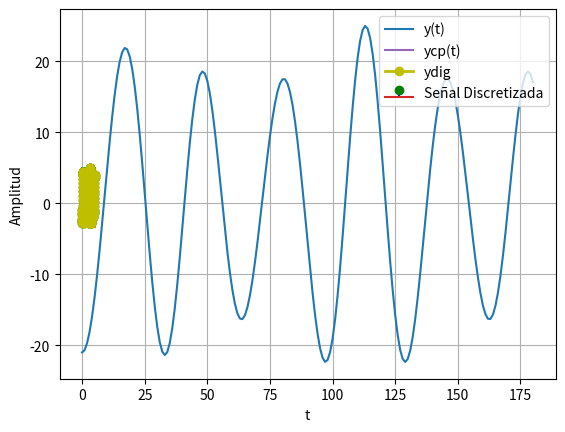
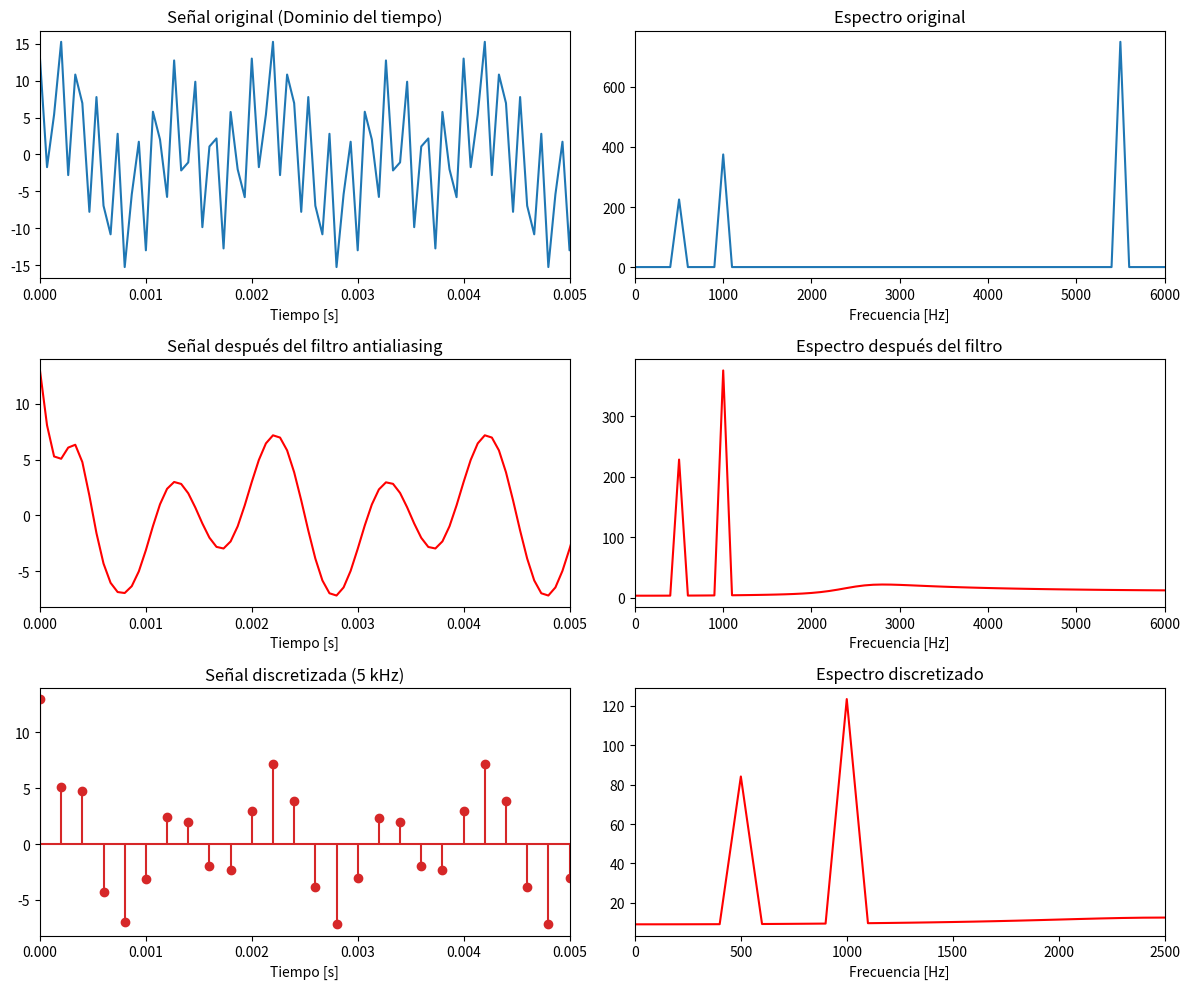

Python code for these plots, in order: (Note: this script raises an exception after producing the figures.)
'''Importar las bibliotecas necesarias'''
import numpy as np
import matplotlib.pyplot as plt
from scipy.spatial.distance import cdist

'''Funciones necesarias'''
#La función my_ceropen o cero pendiente, se encarga de ajustar la señal, es un paso condicional en donde el rango de la señal de entrada, es mapeada a un rango de salida diferente.
def my_ceropen(x,ymin = -3.3, ymax = 5): #Insertamos nuestro rango de entrada análoga (-3.3 a 5 [V]), como ymin, ymax, respectivamente.
  xmax = 25
  xmin = -25 # El valor de xmax y xmin, sale de la suma de amplitudes de las ondas de la señal dada, 20+3+2=25
  m = (ymax - ymin)/(xmax - xmin) #Se calcula la pendiente
  b = ymin - m*xmin #Y el intercepto
  yv = m*x + b #Por ultimo, se calcula la señal ajustada, con el cero pendiente, y la retorna.
  return yv

#La función de my_cuantizador, ejecuta un proceso de cuantización, en este proceso realiza un mapeo de un rango continuo de valores a una serie de valores discretos, conocidos como estados o niveles de cuantización.
def my_cuantizador(yn, vq) : #yn será un punto en el plano, el cual necesita ser cuantizado. En cambio, vq será el vector de los estados cuantizados.

  Ne = vq.shape[0] #tamaño vector de estados
  dn = cdist(yn.reshape(-1,1),vq.reshape(-1,1))#distancia yn (punto en el plano) al vector de estados cuantizados vq, la función .reshape(-1,1) asegura vectores columna para poder utilizar la biblioteca importada, cdist.
  ind = np.argmin(dn) #posición distancia, entre más pequeña sea, el estado de cuantización en vq está cerca del valor de entrada yn.
  return vq[ind] #.armin sirve para encontrar cual de lo niveles de cuantización es el más cercano al punto de valor de entrada.


'''Cero y Pendiente, velocidad angular, periodo, frecuencia'''
A1 = 20 # amplitud 1ra señal - seno
A2 = -3 # amplitud 2da señal - coseno
A3 = 2 # amplitud 3ra señal - coseno

#Para el paso de seno a coseno de la primera señal, se aplica la ecuación: sin(wt+90)=-coswt, por lo tanto, la señal queda -cos(7t-(pi/2)+pi/2)=-cos(7t)

T_1 = (2/7)*np.pi # Cos 1
T_2 = (2/5)*np.pi # Cos 2
T_3 = (2/10)*np.pi # Cos 3

#Luego de haber sacado los periodos fundamentales de cada señal, se busca la frecuencia angular. Sabiendo que w= 2pi/T

w1=7
w2=5
w3=10

#Despues, teniendo velocidad angular y periodo, se halla la frecuencia de cada una. F=1/T, siendo esta el inverso de su periodo.

f1=1/T_1
f2=1/T_2
f3=1/T_3

#Para establecer los intervalos del tiempo, se es necesario tener en cuenta que el tiempo final, será igual al producto entre el periodo más grande y 4.

ti = 0 #tiempo inicial
tf = 4*T_2 #tiempo final
Fs = 36 # Por teorema de Nyquist, la frecuencia debe ser como minimo 2 o más veces la frecuencia máxima de las 3 señales. (Fs>=2Fmax)
Ts = 1/Fs
tv = np.arange(ti,tf,Ts) #vector de datos en tiempo #discretizar
y = A1*np.sin(w1*tv-np.pi/2)+ A2*np.cos(w2*tv)+ A3*np.cos(w3*tv) #vector de datos en amplitud

#cero y pendiente
ymin = -3.3
ymax = 5
nbits = 5 #Número de bits
plt.plot(y,label='y(t)') #continua

ycs = my_ceropen(y, ymin,ymax)#recta aplicada con cero y pendiente
ve = np.linspace(ymin,ymax,2**nbits)#Vector de cuantización de cada uno de los estados.

#Este ciclo ejecutara de la forma de que cada una de las muestras de la recta ycs, encuentre el punto proximo al vector de cuantización, es decir, los estados, hasta que recorra los 32 estados.
for i in range(ycs.shape[0]):
   if i==0: #primera muestra
     yq = my_cuantizador(ycs[i],ve)
   else:
     yq = np.append(yq,my_cuantizador(ycs[i],ve)) #apilar datos cuantizando si i>0

#Este ciclo trazara una linea horizontal a lo largo del vector del tiempo tv en dicha amplitud.
for v in ve:
  plt.plot(tv,v*np.ones(len(tv)))#estados de cuantización

plt.stem(tv,yq , linefmt="b", markerfmt="go", basefmt="", label="Señal Discretizada")
plt.plot(tv,ycs,label='ycp(t)') #discreta cero y pendiente
plt.plot(tv,yq,c='y',marker='o',label='ydig', linewidth=2) #cuantizada + discreta = digital
plt.legend()
plt.grid()
plt.xlabel('t')
plt.ylabel('Amplitud')
plt.show()
print("Señal discretizada")

'''Importar las bibliotecas necesarias'''
import numpy as np
import matplotlib.pyplot as plt
from scipy import signal

# Definir las frecuencias de las componentes de la señal en Hertz (Hz).
f1 = 500   # Hz
f2 = 1000  # Hz
f3 = 5500  # Hz

# Establecer una frecuencia de muestreo muy alta para simular una señal continua.
fs_high = 15000  # Frecuencia de muestreo alta para simular señal "continua"

# Crear un vector de tiempo para la señal de alta frecuencia. Se elige un intervalo corto (0.01s) para visualización.
t_high = np.arange(0, 0.01, 1/fs_high)  # Vector de tiempo para la señal "continua"

# Generar la señal original sumando tres componentes sinusoidales con sus respectivas amplitudes y frecuencias.
x_high = (3 * np.cos(2 * np.pi * f1 * t_high) +
          5 * np.sin(2 * np.pi * f2 * t_high) +
          10 * np.cos(2 * np.pi * f3 * t_high))

# --- Diseño e implementación del filtro antialiasing ---

# Calcular la frecuencia de Nyquist, que es la mitad de la frecuencia de muestreo de la señal "continua".
nyquist = 0.5 * fs_high

# Definir la frecuencia de corte para el filtro paso bajo.
cutoff = 2500  # Frecuencia de corte del filtro antialiasing

# Definir el orden del filtro. Un orden mayor generalmente resulta en una transición más pronunciada.
order = 6

# Normalizar la frecuencia de corte con respecto a la frecuencia de Nyquist.
normal_cutoff = cutoff / nyquist

# Diseñar el filtro Butterworth de paso bajo utilizando los parámetros definidos.
# La función devuelve los coeficientes del numerador (b) y del denominador (a) del filtro.
b, a = signal.butter(order, normal_cutoff, btype='low')

# Aplicar el filtro a la señal "continua".
# signal.filtfilt aplica el filtro hacia adelante y hacia atrás para evitar desfases.
x_filtered = signal.filtfilt(b, a, x_high)

# --- Muestreo de la señal filtrada ---

# Definir la frecuencia de muestreo a la que se discretizará la señal.
fs_low = 5000  # Frecuencia de muestreo deseada (5 kHz)

# Calcular el factor de diezmado (cuántas muestras de la señal de alta frecuencia se tomarán para obtener la señal de baja frecuencia).
factor = int(fs_high / fs_low)

# Muestrear la señal filtrada tomando una muestra cada 'factor' muestras.
x_filtered_low = x_filtered[::factor]

# Obtener el vector de tiempo correspondiente a las muestras discretas.
t_low = t_high[::factor]

# --- Cálculo de las Transformadas de Fourier ---

# Calcular la FFT de la señal original de alta frecuencia.
fft_high = np.fft.rfft(x_high)

# Calcular las frecuencias correspondientes a los puntos de la FFT de alta frecuencia.
freqs_high = np.fft.rfftfreq(len(x_high), 1/fs_high)

# Calcular la FFT de la señal discretizada de baja frecuencia.
fft_filtered = np.fft.rfft(x_filtered_low)

# Calcular las frecuencias correspondientes a los puntos de la FFT de baja frecuencia.
freqs_low = np.fft.rfftfreq(len(x_filtered_low), 1/fs_low)

# --- Graficar los resultados en el dominio del tiempo y la frecuencia ---

# Crear una figura con un tamaño específico para las subplots.
plt.figure(figsize=(12, 10))

# Subplot 1: Señal original en el dominio del tiempo.
plt.subplot(3, 2, 1)
plt.plot(t_high, x_high, label='Original')
plt.title('Señal original (Dominio del tiempo)')
plt.xlabel('Tiempo [s]')
plt.xlim(0, 0.005)  # Limitar el eje x para mostrar solo los primeros 5 ms

# Subplot 2: Espectro de la señal original (magnitud).
plt.subplot(3, 2, 2)
plt.plot(freqs_high, np.abs(fft_high))
plt.title('Espectro original')
plt.xlabel('Frecuencia [Hz]')
plt.xlim(0, 6000) # Limitar el eje x para visualizar las componentes principales

# Subplot 3: Señal filtrada en el dominio del tiempo.
plt.subplot(3, 2, 3)
plt.plot(t_high, x_filtered, 'red', label='Filtrada')
plt.title('Señal después del filtro antialiasing')
plt.xlabel('Tiempo [s]')
plt.xlim(0, 0.005) # Limitar el eje x

# Subplot 4: Espectro de la señal filtrada (magnitud).
plt.subplot(3, 2, 4)
plt.plot(freqs_high, np.abs(np.fft.rfft(x_filtered)), color='r')
plt.title('Espectro después del filtro')
plt.xlabel('Frecuencia [Hz]')
plt.xlim(0, 6000) # Limitar el eje x

# Subplot 5: Señal discretizada en el dominio del tiempo (utilizando un stem plot para mostrar muestras discretas).
plt.subplot(3, 2, 5)
plt.stem(t_low, x_filtered_low, linefmt='C3-', markerfmt='C3o', basefmt='C3-')
plt.title('Señal discretizada (5 kHz)')
plt.xlabel('Tiempo [s]')
plt.xlim(0, 0.005) # Limitar el eje x

# Subplot 6: Espectro de la señal discretizada (magnitud).
plt.subplot(3, 2, 6)
plt.plot(freqs_low, np.abs(fft_filtered), color='red')
plt.title('Espectro discretizado')
plt.xlabel('Frecuencia [Hz]')
plt.xlim(0, 2500) # Limitar el eje x al rango de frecuencias representable (Nyquist de la señal discretizada)

# Ajustar el espaciado entre subplots para evitar superposiciones.
plt.tight_layout()

# Mostrar las gráficas.
plt.show()

# --- Mostrar resultados numéricos y conclusiones ---

# Imprimir las primeras 10 muestras de la señal discretizada para inspección.
print("\nPrimeras 10 muestras de la señal discretizada:")
print(np.round(x_filtered_low[:10], 4)) # Redondear a 4 decimales para mejor legibilidad

# Presentar una conclusión sobre el proceso y el efecto del filtro antialiasing.
print("Conclusión:")
print("- La frecuencia de muestreo de 5 kHz no es adecuada para la componente de 5500 Hz (aparece aliasing a 500 Hz).")
print("- Se implementó un filtro antialiasing de 2500 Hz para eliminar frecuencias altas.")
print("- La señal discretizada correctamente contiene solo las componentes de 500 Hz y 1000 Hz.")

'''Importar las bibliotecas necesarias'''
import sympy as sp

# Se definen las variables simbolicas a utilizar.
A,t, T = sp.symbols('A t T', real=True, positive=True)
w0 = 2 * sp.pi / T
# Definición de las señales
x1 = A*sp.cos(w0 * t)

# Definición por partes de ambas funciones, esto mediante .piecewise,que permite que una función tenga distintos valores en diferentes intervalos de t.
x2 = sp.Piecewise(
    (1, (t >= 0) & (t < T/4)),
    (-1, (t >= T/4) & (t < 3*T/4)),
    (1, (t >= 3*T/4) & (t < T))
)

# Función a integrar se define como f: (calcula la diferencia al cuadrado entre las dos señales x1, x2)
f = (x1 - x2)**2

# Se emplea la integral tramo por tramo, para al final sumarlas.
integral = sp.integrate(f, (t, 0, T/4)) + sp.integrate(f, (t, T/4, 3*T/4)) + sp.integrate(f, (t, 3*T/4, T))

# Para este punto se tiene en cuenta que la distancia se define como la división de la integral dada entre el periodo.
distancia_media = integral / T

# Simplificación de la expresión de la distancia
distancia_media_simplificada = sp.simplify(distancia_media)

distancia_media_simplificada

'''Importar las bibliotecas necesarias'''
from ipywidgets import interact,IntSlider

#Parametros  relacionados a la forma y escala de la señal a generar
A=1
d2=2
d1=1

#Generar señal parametrizada en función del tiempo
T = 2*d2 # Duración total de la señal para ser graficada
Fo = 1/T # Frecuencia fundamental de la señal
Fs = 1000*Fo # Frecuencia de muestreo
tv = np.arange(-T/2,T/2,1/Fs) #vector de tiempo, el cual esta formado valores espaciados en secuencia dentro del intervalo.
Nm = len(tv) #Número de estados de cuantización.

#Genera valores basados en la figura geometrica del trapecio, siendo x, la variable con la que esta trabajara, y a,b,c,d serán los que definiran la forma del mismo.
def funcion_trapecio(x, a, b, c, d):
    """

    Parámetros:
x: Un arreglo de NumPy con los valores del eje x.
a: La coordenada x donde comienza la pendiente ascendente del trapecio.
b: La coordenada x donde comienza la parte plana (meseta) del trapecio.
c: La coordenada x donde termina la parte plana (meseta) del trapecio.
d: La coordenada x donde termina la pendiente descendente del trapecio.
    """
    return np.maximum(0, np.minimum((x - a) / (b - a), np.minimum(1, (d - x) / (d - c))))

# Ejemplo de uso
x = funcion_trapecio(tv, -d2, -d1, d1, d2)



#graficar señal original
plt.plot(tv,x,'b',linewidth=4)
plt.grid()
plt.xlabel("t[s]",fontsize = 14)
plt.ylabel("x(t)",fontsize = 14)
plt.show()

N = 5 #numero armonicos
wo = 2*np.pi/T # frecuencia fundamental
# Creación de bases, funciones de base para las series exponenciales de Fourier, en esta se usaran exponenciales complejos como base.
phin = np.zeros((Nm,2*N+1),np.complex128)#arreglo de ceros que guardara las bases exponenciales complejas.
for n in range(-N,N+1,1):
    phin[:,n+N] = np.exp(1j*n*wo*tv)#base de fourier en el intervalo de interés, va ir con el armonico de -a hacia +a. Donde calculara el exponencial complejo de cada armonico n.

#Calcula el espectro,pero con los coeficientes de series de Fourier basados en la señal del trapecio hecha previamente.
cn = np.zeros(2*N+1,np.complex128)
nv = np.linspace(-N, N, 2*N+1) #Vector de armonicos
Cn = (-2*(np.cos(nv*np.pi)-np.cos(nv*np.pi*0.5)))/(np.pi**2*nv**2)
Cn[N] = 3/4 #Nivel DC (Componente real)

#graficar espectro
fig = plt.figure(figsize=(8,8))
plt.subplot(2,2,1)
plt.stem(nv, np.real(Cn), 'r')
plt.xlabel(r'$nw_o$[rad/s]',fontsize = 14)
plt.ylabel(r'$Re\{C_n\}$',fontsize = 14)
plt.axis('tight')
plt.grid()

plt.subplot(2,2,2)
plt.stem(nv, np.imag(Cn), 'r')
plt.xlabel(r'$nw_o$[rad/s]',fontsize = 14)
plt.ylabel(r'$Im\{C_n\}$',fontsize = 14)
plt.axis('tight')
plt.grid()

plt.subplot(2,2,3)
plt.stem(nv, abs(Cn), 'r')#magnitud del espectro
plt.xlabel(r'$nw_o$[rad/s]',fontsize = 14)
plt.ylabel(r'$|C_n|$',fontsize = 14)
plt.axis('tight')
plt.grid()

plt.subplot(2,2,4)
plt.stem(nv, np.angle(Cn), 'r')#fase del espectro
plt.xlabel(r'$nw_o$[rad/s]',fontsize = 14)
plt.ylabel(r'$\langle C_n$',fontsize = 14)
plt.axis('tight')
plt.grid()

fig.tight_layout()

Px = 2/3 # Potencia de la señal original

# La función pltest, ayuda a la reconstrucción y grafico de la señal
def pltest(Na=1):
    ind = np.arange(N-Na,N+Na+1)
    er = 1- np.sum(abs(Cn[ind])**2)/Px
    #señal reconstruida
    xe = phin[:,ind].dot(Cn[ind] ) # dot calcula el producto entre vectores
    plt.plot(tv,xe,color='b',label='$x_e(t)$') # señal estimada o filtrada
    plt.plot(tv,x,color='g',label='x(t)') #señal original
    plt.title('$E_r$=%.2f[%%]' % (100*er),fontsize=16)
    plt.xlabel('t[s]')
    plt.ylabel('x(t)')
    plt.grid()
    plt.legend()
    plt.show()

    return
interact(pltest,Na=(1,N,1))